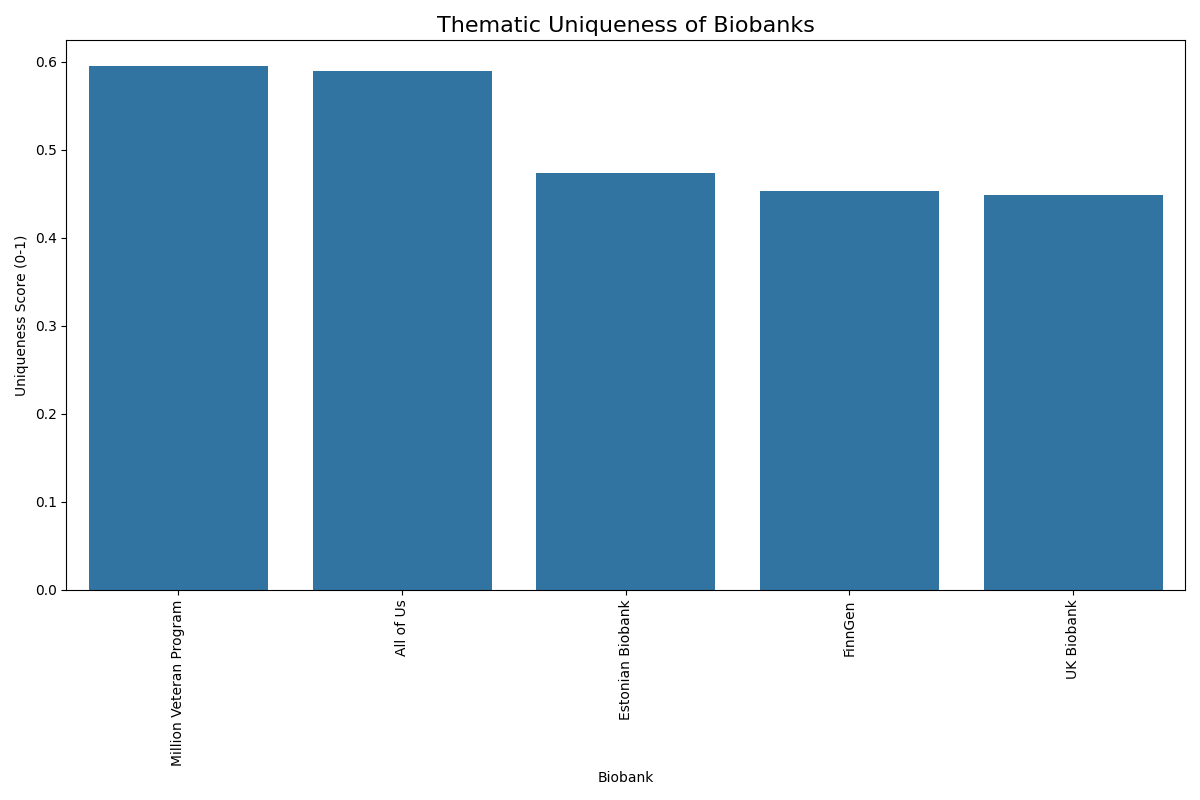

Source data for this figure (header and first rows):
Biobank, Uniqueness Score
Million Veteran Program, 0.5947
All of Us, 0.5892
Estonian Biobank, 0.474
FinnGen, 0.4533
UK Biobank, 0.4491
